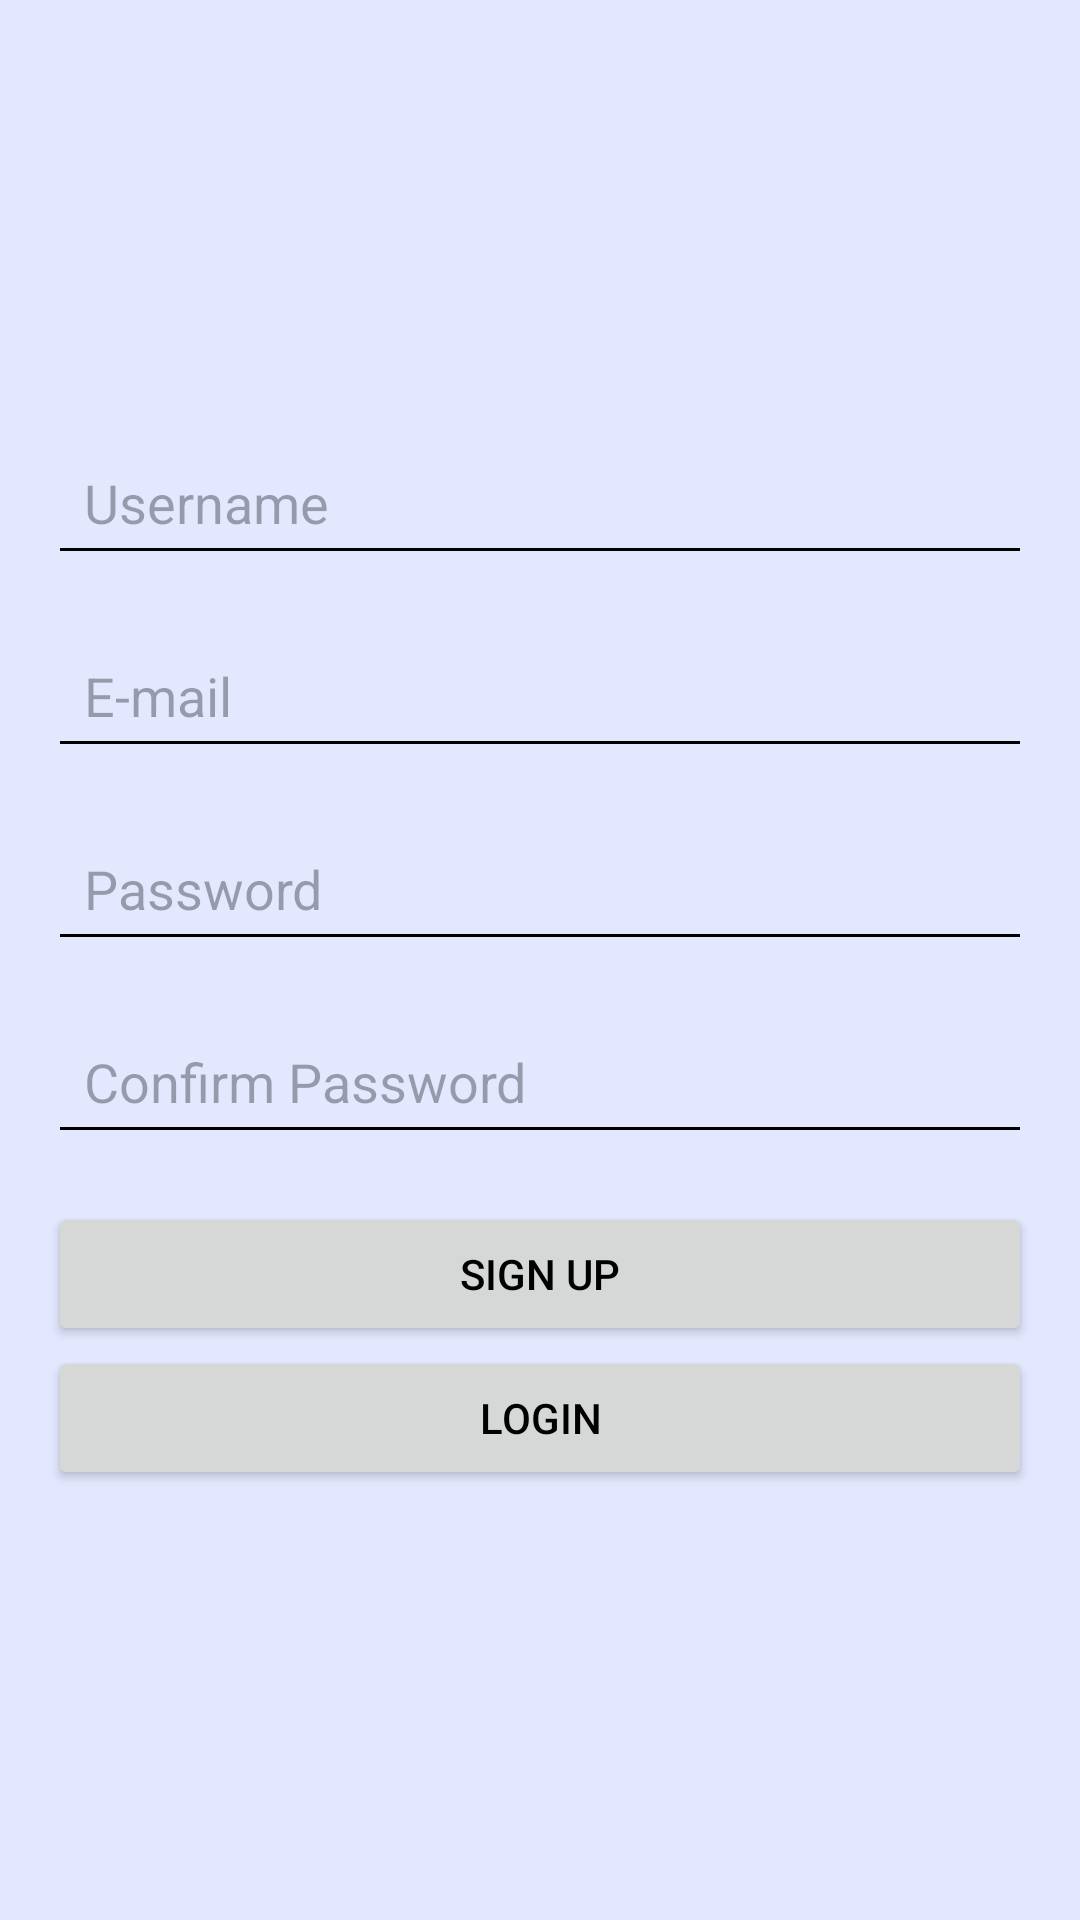

Layout XML and referenced resources for this Android screen:
<!-- AndroidManifest.xml: application theme Theme.Cardhub -->
<!-- res/layout/fragment_signup.xml -->
<?xml version="1.0" encoding="utf-8"?>
<LinearLayout xmlns:android="http://schemas.android.com/apk/res/android"
    android:layout_width="match_parent"
    android:layout_height="match_parent"
    android:orientation="vertical"
    android:gravity="center"
    android:padding="16dp">

    <EditText
        android:id="@+id/etSignupUsername"
        android:layout_width="match_parent"
        android:layout_height="wrap_content"
        android:backgroundTint="?attr/colorOnSurface"
        android:hint="@string/username"
        android:inputType="text"
        android:padding="12dp"
        android:layout_marginBottom="16dp" />

    <EditText
        android:id="@+id/etSignupEmail"
        android:layout_width="match_parent"
        android:layout_height="wrap_content"
        android:backgroundTint="?attr/colorOnSurface"
        android:hint="@string/email"
        android:inputType="textEmailAddress"
        android:padding="12dp"
        android:layout_marginBottom="16dp" />

    <EditText
        android:id="@+id/etSignupPassword"
        android:layout_width="match_parent"
        android:layout_height="wrap_content"
        android:backgroundTint="?attr/colorOnSurface"
        android:hint="@string/password"
        android:inputType="textPassword"
        android:padding="12dp"
        android:layout_marginBottom="16dp" />

    <EditText
        android:id="@+id/etSignupConfirmPassword"
        android:layout_width="match_parent"
        android:layout_height="wrap_content"
        android:backgroundTint="?attr/colorOnSurface"
        android:hint="@string/confirm_password"
        android:inputType="textPassword"
        android:padding="12dp"
        android:layout_marginBottom="16dp" />

    <Button
        android:id="@+id/btnSignup"
        android:layout_width="match_parent"
        android:layout_height="wrap_content"
        android:text="@string/sign_up"
        android:padding="12dp" />

    <Button
        android:id="@+id/btnLogin"
        android:layout_width="match_parent"
        android:layout_height="wrap_content"
        android:text="@string/login"
        android:padding="12dp" />

</LinearLayout>
<!-- resources referenced by this layout -->
<resources>
  <string name="confirm_password">"Confirm Password"</string>
  <string name="email">E-mail</string>
  <string name="login">Login</string>
  <string name="password">Password</string>
  <string name="sign_up">Sign Up</string>
  <string name="username">Username</string>
  <style name="Theme.Cardhub" parent="Base.Theme.Cardhub" />
  <style name="Base.Theme.Cardhub" parent="Theme.Material3.DayNight.NoActionBar">
          
          
          <item name="colorPrimary">@color/cardhub_blue_medium</item>
          <item name="colorPrimaryVariant">@color/cardhub_blue_dark</item>
          <item name="colorOnPrimary">@color/white</item>
  
          
          <item name="colorSurface">@color/cardhub_blue_light</item>
          <item name="android:colorBackground">@color/cardhub_blue_light</item>
          <item name="colorOnBackground">@color/black</item>
          <item name="colorOnSurface">@color/black</item>
  
          
          <item name="colorSecondary">@color/white</item>
          <item name="colorOnSecondary">@color/black</item>
  
          
          <item name="colorTertiary">@color/red</item>
          <item name="colorOnTertiary">@color/white</item>
  
          
          <item name="android:textColor">@color/black</item>
          <item name="android:navigationBarColor">@color/white</item>
      </style>
  <color name="cardhub_blue_medium">#5ba9cf</color>
  <color name="cardhub_blue_dark">#0D47A1</color>
  <color name="white">#FFFFFFFF</color>
  <color name="cardhub_blue_light">#e3e8ff</color>
  <color name="black">#FF000000</color>
  <color name="red">#FF5B5B</color>
</resources>
